The GitHub repository brunofaria27/image-processing contains a labelled image folder "separate-dataset" with 6 categories: ASC H, ASC US, HSIL, LSIL, negative for intraepithelial lesion, SCC. Examples follow, each with its label.

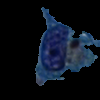
Label: SCC

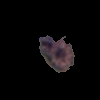
Label: ASC H

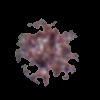
Label: HSIL

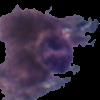
Label: ASC US

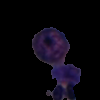
Label: HSIL

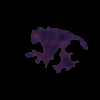
Label: LSIL
